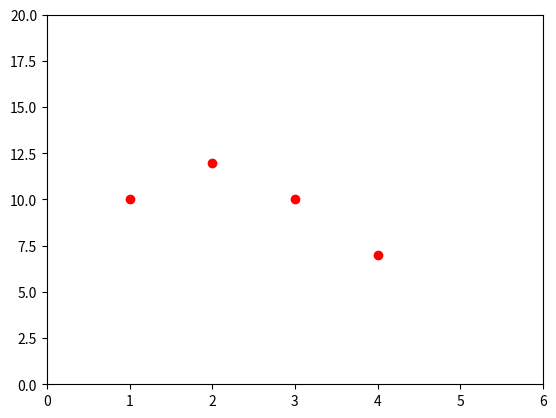

Generate this figure with matplotlib:


"""
[redacted]

Class for projection
"""
def main():
    print("Creating a new projection object\n")
    p = Projection("RCP 4.5", "CanESM2", "Bias-corrected spatial disaggregation", "Precipitation Runoff Modeling System", max=False, location="Somewhere")
    
    print("Adding the point [1, 10]")
    p += [1, 10]
    
    print("Adding the point [2, 12]")
    p += [2,12]
    
    print("Adding the point [3, 10]")
    p += [3,10]
    
    print("Adding the point [4, 7]\n\n")
    p += [4,7]
    
    print("Data in the projection is")
    print(p.data_string())
    
    print("The string representation of the projection is")
    print(p)
    
    print("\n\nLooping through the projection and printing out each data point")
    for data in p:
        print(data)
    
    
    print("\n\nThe GCM is \"" + str(p.get_gcm()) + "\"")
    print("The second data point is", p[1])
    print("The number of data points is", len(p))

    print("\n\nUse matplotlib to plot the data (example) \n\n<Plot shown on screen>")
    import matplotlib.pyplot as plt
    plt.plot(p.x_values(), p.y_values(), 'ro')
    plt.axis([0,6,0,20])
    plt.show()
    
    
    
class Projection:
    def __init__(self, RCP = None, GCM = None, MDM = None, HMS = None, data = None, max=True, location=None, visibility=True):
        self.RCP = RCP
        self.GCM = GCM
        self.MDM = MDM
        self.HMS = HMS
        self.max = max
        self.location = location
        self.visibility = visibility
        if data == None:
            self.data = []
        else:
            self.data = data
    def get_rcp(self):
        return self.RCP
    def get_gcm(self):
        return self.GCM
    def get_mdm(self):
        return self.MDM
    def get_hms(self):
        return self.HMS
    def get_max(self):
        return self.max
    def get_location(self):
        return self.location
    def is_visible(self):
        return self.visibility
    def get_visibility(self):
        return self.visibility
        
        
    def set_rcp(self, RCP):
        self.RCP = RCP
    def set_gcm(self, GCM):
        self.GCM = GCM
    def set_MDM(self, MDM):
        self.MDM = MDM
    def set_HMS(self, HMS):
        self.HMS = HMS
    def set_max(self, m):
        self.max = m
    def set_location(self, location):
        self.location = location
    def set_visibility(self, visibility):
        self.visibility = visibility
    
    def __getitem__(self, i):
        if type(i) == type(1):
            return self.data[i]
        elif type(i) == type(""):
            if i.upper() == "RCP":
                return self.RCP
            elif i.upper() == "GCM":
                return self.GCM
            elif i.upper() == "MDM":
                return self.MDM
            elif i.upper() == "HMS":
                return self.HMS
            else:
                raise Exception("Unrecognized property \"" + str(i) + '"')
        else:
            raise Exception("Invalid type for input to __getitem__" + str(type(i)))
    def __len__(self):
        return len(self.data)
    def __setitem__(self, i, x):
        if type(i) == type(1):
            self.data[i] = x
        elif type(i) == type(""):
            if i.upper() == "RCP":
                self.RCP = x
            elif i.upper() == "GCM":
                self.GCM = x
            elif i.upper() == "MDM":
                self.MDM = x
            elif i.upper() == "HMS":
                self.HMS = x
            else:
                raise Exception("Unrecognized property \"" + str(i) + '"')
        else:
            raise Exception("Invalid type for input to __setitem__" + str(type(i)))
    def __add__(self, other):
        self.data.append(other)
        return self
    def remove(self, i):
        del self.data[i]
    def __iter__(self):
        for i in range(len(self.data)):
            yield self.data[i]
    def __str__(self):
        out = "_____\nProjection:\n"
        out += "RCP: " + str(self.RCP) + "\n" 
        out += "GCM: " + str(self.GCM) + "\n"
        out += "MDM: " + str(self.MDM) + "\n"
        out += "HMS: " + str(self.HMS) + "\n"
        out += "Length of data: " + str(len(self)) + "\n"
        out += "max: " + str(self.get_max()) + "\n"
        out += "location: " + str(self.get_location()) + "\n"
        out += "visibility: " + str(self.is_visible()) + "\n"
        out += "_____"
        return out
    def data_string(self, delimiter="\n"):
        out = ""
        for data in self:
            out += repr(data) + delimiter
        return out
    def x_values(self):
        x = []
        for data in self:
            x.append(data[0])
        return x
    def y_values(self):
        y = []
        for data in self:
            y.append(data[1])
        return y

        
if __name__ == "__main__": main()
        
        
        
        
